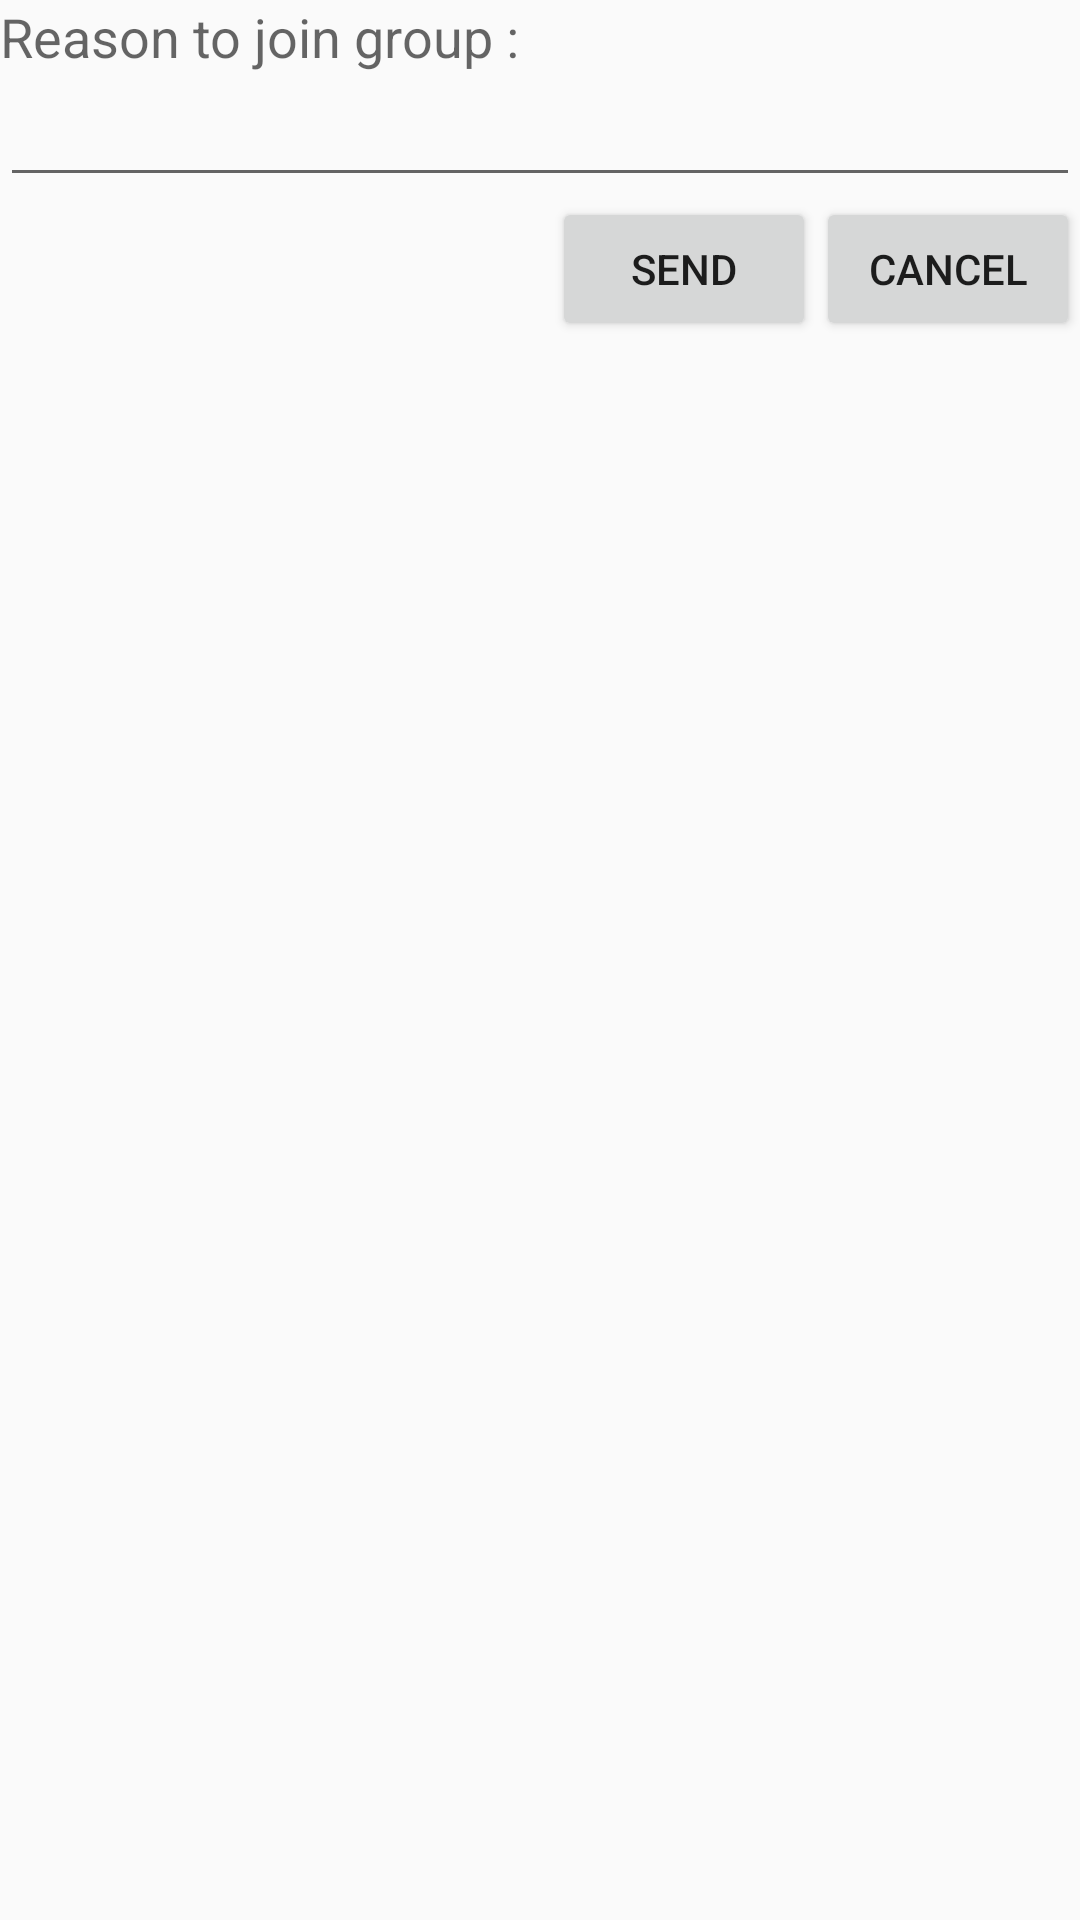

This screen was rendered from an Android layout file. Write that file and the resources it references.
<!-- AndroidManifest.xml: application theme AppTheme -->
<!-- res/layout/component_sendgamegroupcommentinvite.xml -->
<?xml version="1.0" encoding="utf-8"?>
<RelativeLayout xmlns:android="http://schemas.android.com/apk/res/android"
    android:layout_width="match_parent"
    android:layout_height="wrap_content"
    android:background="@android:drawable/toast_frame"
    android:gravity="top" >

    <TextView
        android:id="@+id/txtNotificationMsg"
        android:layout_width="wrap_content"
        android:layout_height="wrap_content"
        android:layout_alignParentLeft="true"
        android:layout_alignParentTop="true"
        android:text="@string/lblSendGroupComment"
        android:textAppearance="?android:attr/textAppearanceMedium" />

    <EditText
        android:id="@+id/txtComment"
        android:layout_width="fill_parent"
        android:layout_height="wrap_content"
        android:layout_alignParentLeft="true"
        android:layout_alignParentRight="true"
        android:layout_below="@id/txtNotificationMsg"
        android:ems="10"
        android:inputType="textLongMessage"
        android:maxLength="200" />

    <Button
        android:id="@+id/btnCancel"
        android:layout_width="wrap_content"
        android:layout_height="wrap_content"
        android:layout_alignParentRight="true"
        android:layout_below="@id/txtComment"
        android:text="@string/btnCancel" />

    <Button
        android:id="@+id/btnSend"
        android:layout_width="wrap_content"
        android:layout_height="wrap_content"
        android:layout_below="@id/txtComment"
        android:layout_toLeftOf="@id/btnCancel"
        android:text="@string/btnSendComment" />

</RelativeLayout>
<!-- resources referenced by this layout -->
<resources>
  <string name="btnCancel">Cancel</string>
  <string name="btnSendComment">Send</string>
  <string name="lblSendGroupComment">Reason to join group :</string>
  <style name="AppTheme" parent="@style/CustomActionBarTheme">		
  	    
  	</style>
  <style name="CustomActionBarTheme" parent="@style/Theme.AppCompat.Light.DarkActionBar">
  		<item name="android:actionBarStyle">@style/MyActionBar</item>
  		<item name="android:actionBarTabTextStyle">@style/MyActionBarTabText</item>
  		<item name="android:actionMenuTextColor">@color/actionbar_text</item>
  		
  		<item name="actionBarStyle">@style/MyActionBar</item>
  		<item name="actionBarTabTextStyle">@style/MyActionBarTabText</item>
  		<item name="actionMenuTextColor">@color/actionbar_text</item>
  	</style>
  <style name="MyActionBar" parent="@style/Widget.AppCompat.ActionBar">
  		<item name="android:titleTextStyle">@style/MyActionBarTitleText</item>
  		
  		<item name="titleTextStyle">@style/MyActionBarTitleText</item>
  	</style>
  <style name="MyActionBarTabText" parent="@style/Widget.AppCompat.ActionBar.TabText">
  		<item name="android:textColor">@color/actionbar_text</item>
  		
  	</style>
  <color name="actionbar_text">#000000</color>
  <style name="MyActionBarTitleText" parent="@style/TextAppearance.AppCompat.Widget.ActionBar.Title">
  		<item name="android:textColor">@color/actionbar_text</item>
  		
  	</style>
</resources>
